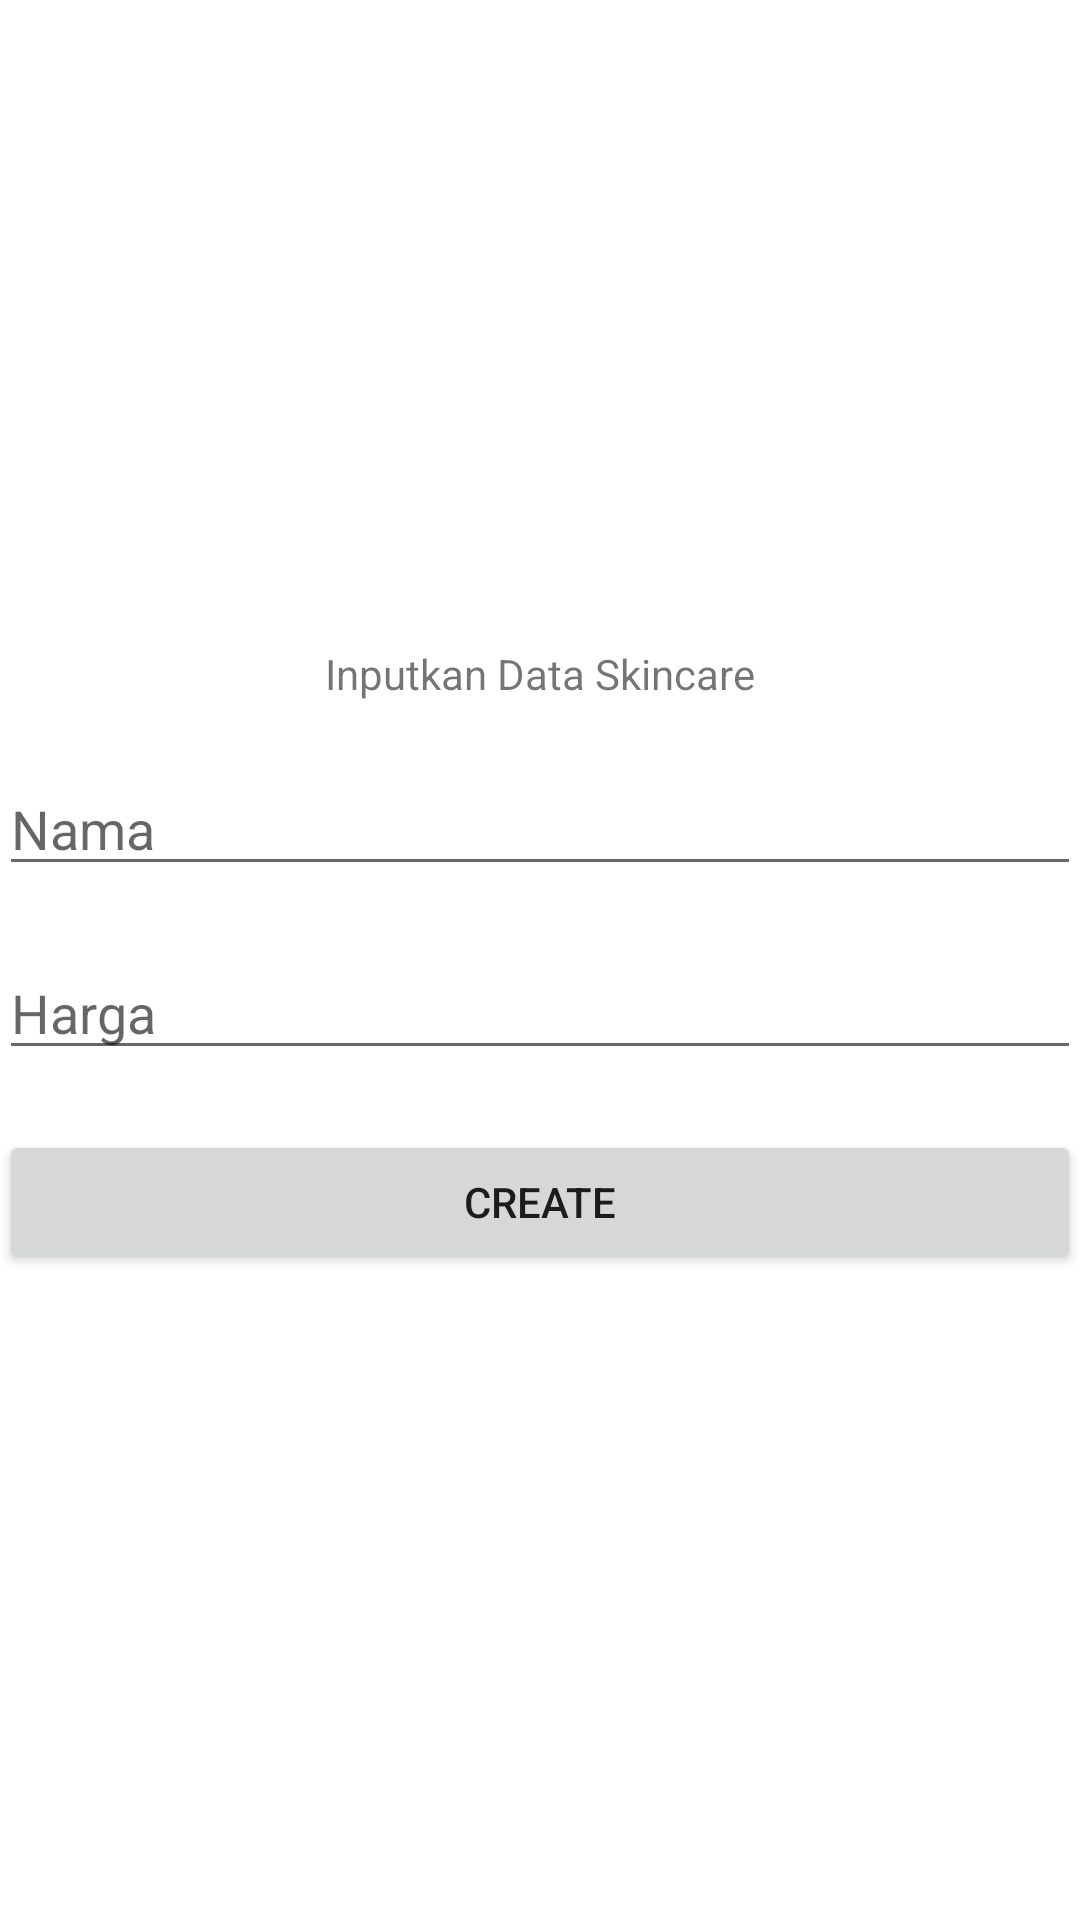

Here is an Android app screen rendered from its layout file. Give the layout XML and the strings, colors and styles it references.
<!-- AndroidManifest.xml: application theme Theme.TugasPraktikum7 -->
<!-- res/layout/activity_main_create.xml -->
<?xml version="1.0" encoding="utf-8"?>
<LinearLayout xmlns:android="http://schemas.android.com/apk/res/android"
    android:layout_width="match_parent"
    android:layout_height="match_parent"
    xmlns:tools="http://schemas.android.com/tools"
    android:id="@+id/activity_main"
    android:paddingBottom="@dimen/activity_vertical_margin"
    android:paddingTop="@dimen/activity_vertical_margin"
    android:paddingLeft="@dimen/activity_horizontal_margin"
    android:paddingRight="@dimen/activity_horizontal_margin"
    android:gravity="center"
    android:orientation="vertical"
    tools:context=".MainCreate">

    <TextView
        android:layout_width="wrap_content"
        android:layout_height="wrap_content"
        android:text="@string/inputkan_data_skincare"/>

    <EditText
        android:id="@+id/create_nama"
        android:layout_width="match_parent"
        android:layout_height="wrap_content"
        android:layout_marginTop="20dp"
        android:hint="Nama"/>

    <EditText
        android:id="@+id/create_harga"
        android:layout_width="match_parent"
        android:layout_height="wrap_content"
        android:layout_marginTop="20dp"
        android:hint="Harga"/>

    <Button
        android:id="@+id/create_btn"
        android:layout_width="match_parent"
        android:layout_height="wrap_content"
        android:layout_marginTop="20dp"
        android:text="@string/btn_create"/>

</LinearLayout>
<!-- resources referenced by this layout -->
<resources>
  <string name="btn_create">create</string>
  <string name="inputkan_data_skincare">Inputkan Data Skincare</string>
  <style name="Theme.TugasPraktikum7" parent="Theme.MaterialComponents.DayNight.DarkActionBar">
          
          <item name="colorPrimary">@color/purple_500</item>
          <item name="colorPrimaryVariant">@color/purple_700</item>
          <item name="colorOnPrimary">@color/white</item>
          
          <item name="colorSecondary">@color/teal_200</item>
          <item name="colorSecondaryVariant">@color/teal_700</item>
          <item name="colorOnSecondary">@color/black</item>
          
          <item name="android:statusBarColor" tools:targetApi="l">?attr/colorPrimaryVariant</item>
          
      </style>
  <!-- not gathered from this repository: default colours our renderer supplied (Android Studio template values) -->
  <color name="purple_500">#FF6200EE</color>
  <color name="purple_700">#FF3700B3</color>
  <color name="teal_200">#FF03DAC5</color>
  <color name="teal_700">#FF018786</color>
  <color name="black">#FF000000</color>
  <color name="white">#FFFFFFFF</color>
</resources>
